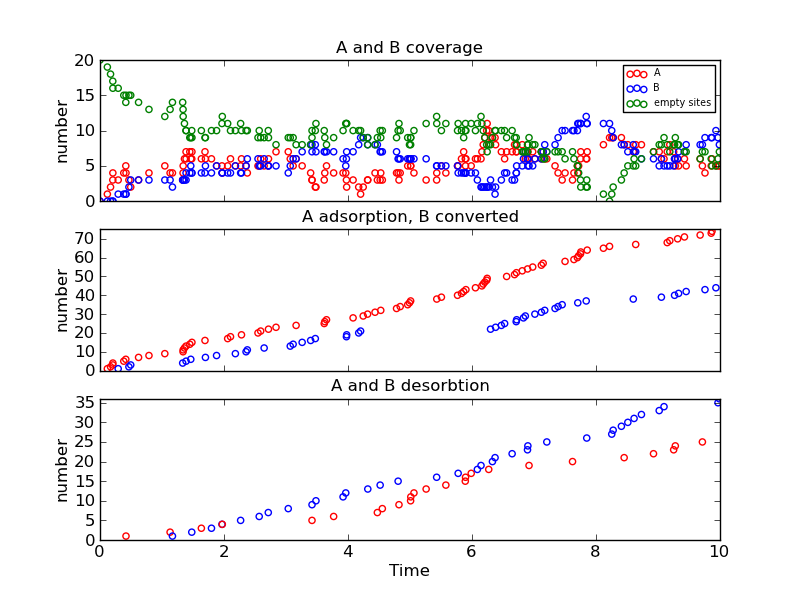

Data behind this chart, as committed beside it:
Time (ps), Event, x position, y position, Running Coverage - A, Running Coverage - B, empty sites, % coverage
0.0, start, 0, 0, 0, 0, 20, 100.0
0.1187, k_A, 0, 4, 1, 0, 19, 95.0
0.1701, k_A, 2, 8, 2, 0, 18, 90.0
0.2063, k_A, 0, 10, 3, 0, 17, 85.0
0.2073, k_A, 2, 18, 4, 0, 16, 80.0
0.2934, k_AB, 0, 4, 3, 1, 16, 80.0
0.3834, k_A, 2, 4, 4, 1, 15, 75.0
0.416, k_A, 2, 10, 5, 1, 14, 70.0
0.4193, k_Ax, 2, 18, 4, 1, 15, 75.0
0.4662, k_AB, 2, 8, 3, 2, 15, 75.0
0.4957, k_AB, 2, 10, 2, 3, 15, 75.0
0.622, k_A, 2, 2, 3, 3, 14, 70.0
0.7898, k_A, 2, 0, 4, 3, 13, 65.0
1.045, k_A, 0, 0, 5, 3, 12, 60.0
1.131, k_Ax, 2, 2, 4, 3, 13, 65.0
1.169, k_Bx, 2, 8, 4, 2, 14, 70.0
1.334, k_AB, 0, 0, 3, 3, 14, 70.0
1.34, k_A, 2, 16, 4, 3, 13, 65.0
1.341, k_A, 2, 18, 5, 3, 12, 60.0
1.362, k_A, 0, 14, 6, 3, 11, 55
1.388, k_A, 2, 12, 7, 3, 10, 50.0
1.388, k_AB, 2, 18, 6, 4, 10, 50.0
1.448, k_A, 0, 6, 7, 4, 9, 45.0
1.464, k_AB, 0, 14, 6, 5, 9, 45.0
1.48, k_Bx, 0, 14, 6, 4, 10, 50.0
1.483, k_A, 0, 18, 7, 4, 9, 45.0
1.635, k_Ax, 2, 0, 6, 4, 10, 50.0
1.693, k_A, 2, 6, 7, 4, 9, 45.0
1.701, k_AB, 2, 16, 6, 5, 9, 45.0
1.798, k_Bx, 0, 4, 6, 4, 10, 50.0
1.88, k_AB, 2, 4, 5, 5, 10, 50.0
1.967, k_Bx, 2, 4, 5, 4, 11, 55
1.973, k_Ax, 0, 18, 4, 4, 12, 60.0
2.059, k_A, 2, 4, 5, 4, 11, 55
2.105, k_A, 0, 8, 6, 4, 10, 50.0
2.183, k_AB, 2, 4, 5, 5, 10, 50.0
2.268, k_Bx, 2, 4, 5, 4, 11, 55
2.282, k_A, 0, 14, 6, 4, 10, 50.0
2.356, k_AB, 0, 6, 5, 5, 10, 50.0
2.376, k_AB, 2, 12, 4, 6, 10, 50.0
2.548, k_A, 2, 0, 5, 6, 9, 45.0
2.568, k_Bx, 2, 12, 5, 5, 10, 50.0
2.591, k_A, 0, 12, 6, 5, 9, 45.0
2.647, k_AB, 2, 6, 5, 6, 9, 45.0
2.714, k_Bx, 2, 6, 5, 5, 10, 50.0
2.717, k_A, 0, 18, 6, 5, 9, 45.0
2.839, k_A, 0, 2, 7, 5, 8, 40.0
3.036, k_Bx, 0, 0, 7, 4, 9, 45.0
3.069, k_AB, 0, 10, 6, 5, 9, 45.0
3.115, k_AB, 0, 8, 5, 6, 9, 45.0
3.163, k_A, 2, 8, 6, 6, 8, 40.0
3.261, k_AB, 0, 2, 5, 7, 8, 40.0
3.398, k_AB, 2, 0, 4, 8, 8, 40.0
3.42, k_Ax, 0, 14, 3, 8, 9, 45.0
3.42, k_Bx, 2, 18, 3, 7, 10, 50.0
3.473, k_AB, 2, 8, 2, 8, 10, 50.0
3.483, k_Bx, 2, 16, 2, 7, 11, 55
3.617, k_A, 2, 2, 3, 7, 10, 50.0
3.626, k_A, 2, 16, 4, 7, 9, 45.0
3.653, k_A, 2, 12, 5, 7, 8, 40.0
... 121 more rows
